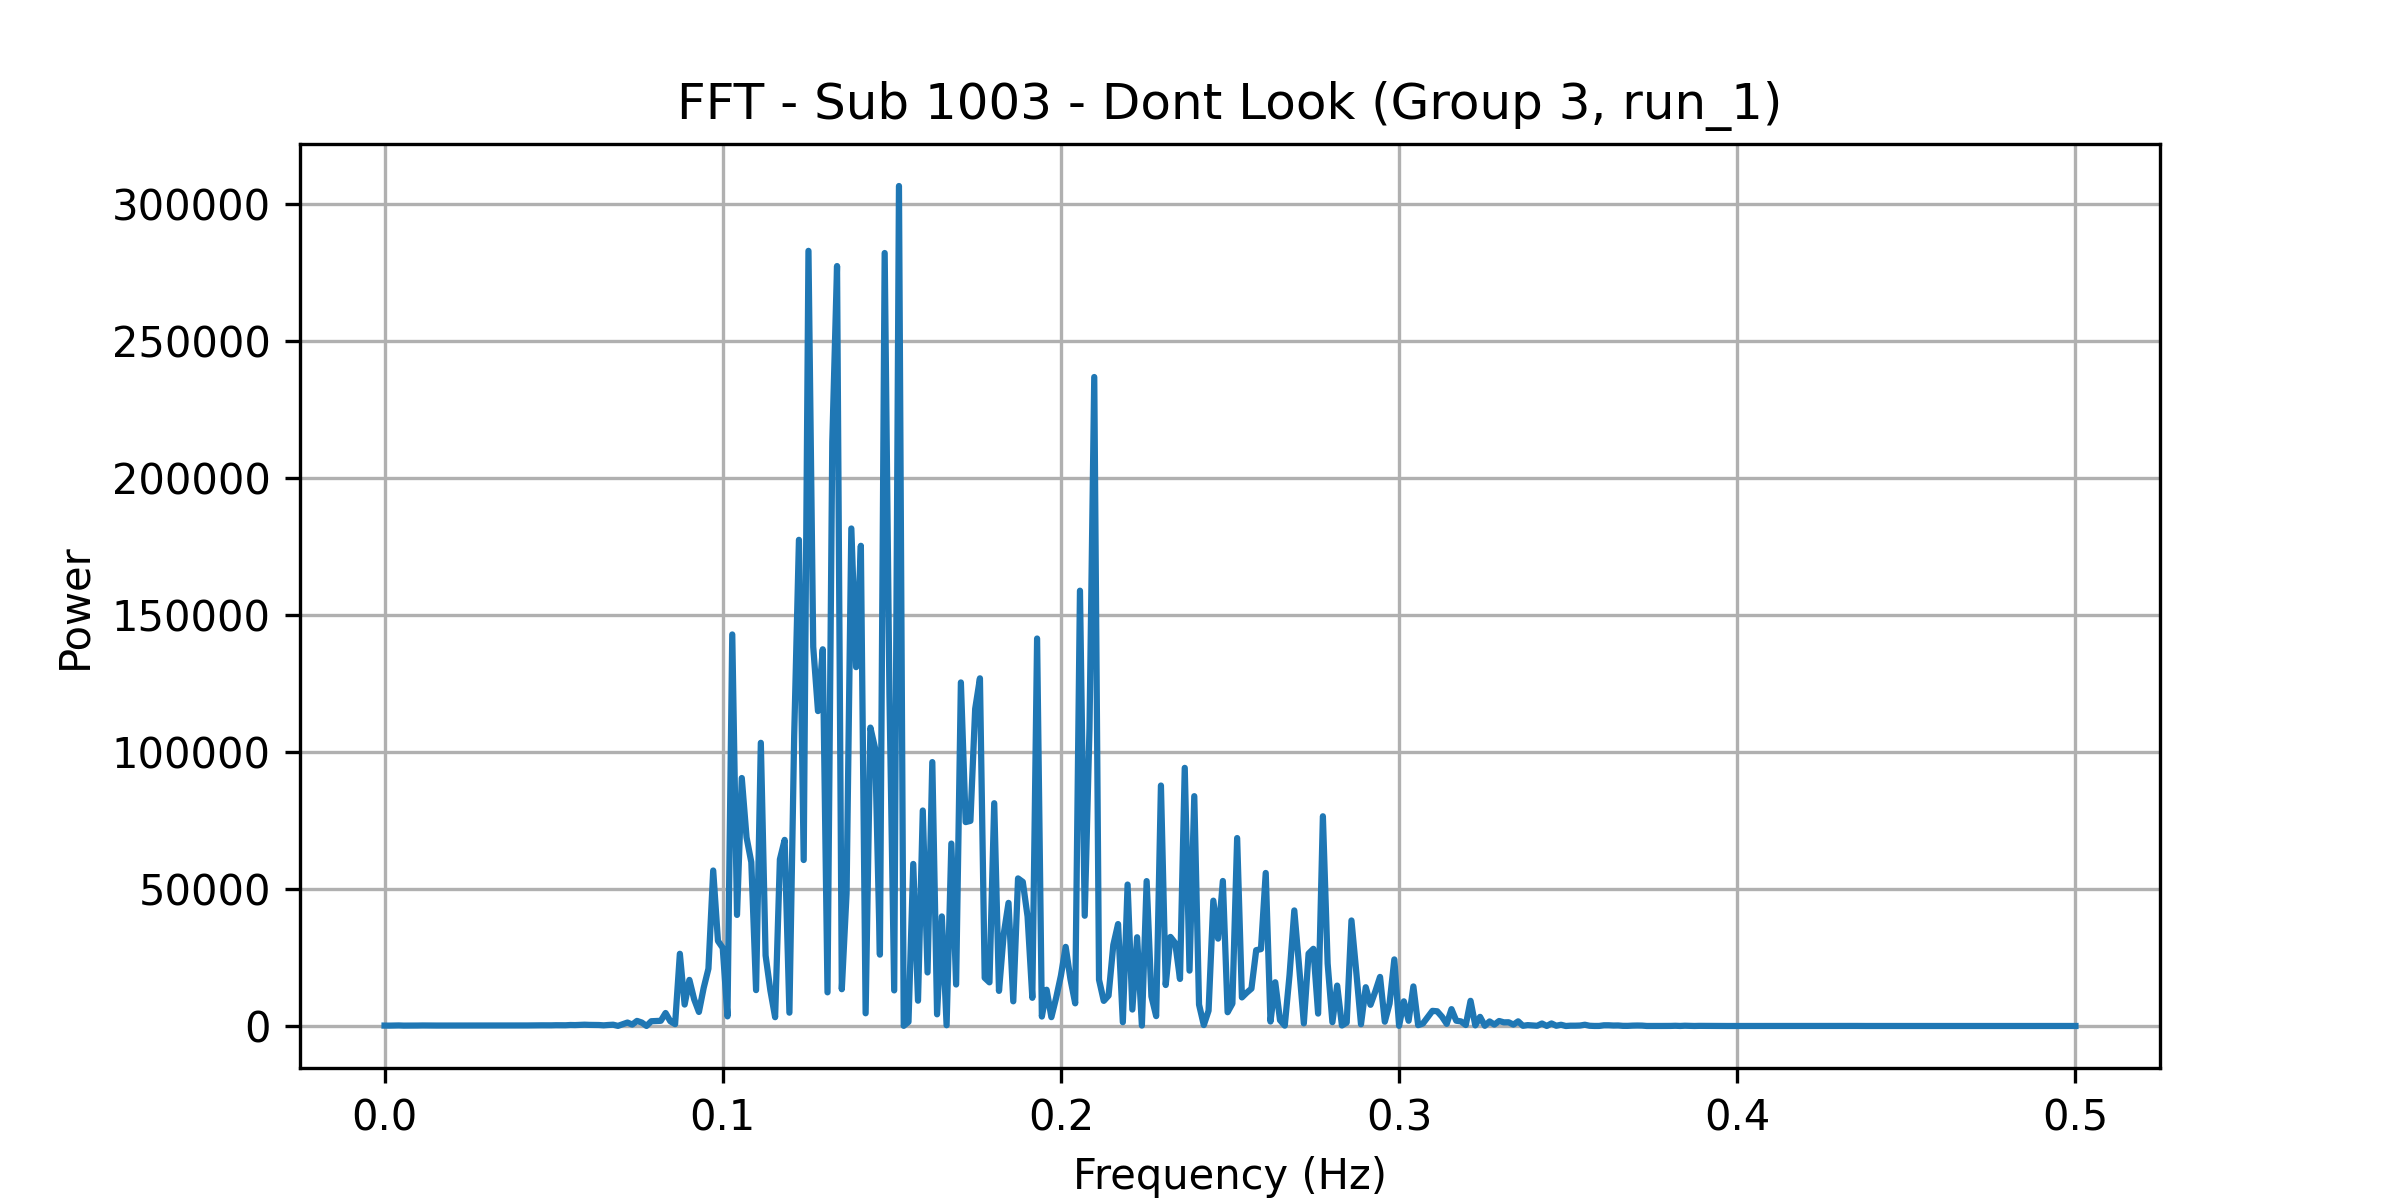

Values plotted in this chart, from the file beside it:
frequency, power
0.0, 154.7
0.001408, 135.9
0.002817, 162.2
0.004225, 204.9
0.005634, 140.4
0.007042, 140.1
0.008451, 174.8
0.009859, 166.5
0.01127, 193.3
0.01268, 176.1
0.01408, 171.6
0.01549, 163.7
0.0169, 168.8
0.01831, 172.2
0.01972, 176.5
0.02113, 175.1
0.02254, 179
0.02394, 168.6
0.02535, 169.8
0.02676, 192.5
0.02817, 183.3
0.02958, 181
0.03099, 179.6
0.03239, 176.4
0.0338, 197.6
0.03521, 182
0.03662, 162.3
0.03803, 199.8
0.03944, 171.6
0.04085, 198.3
0.04225, 197
0.04366, 215.8
0.04507, 221.1
0.04648, 246.3
0.04789, 225.8
0.0493, 238.6
0.0507, 282.6
0.05211, 261.2
0.05352, 264.6
0.05493, 359.9
0.05634, 328.5
0.05775, 385.8
0.05915, 474.9
0.06056, 405.6
0.06197, 395.5
0.06338, 358.9
0.06479, 240.1
0.0662, 374.5
0.06761, 468
0.06901, 45.82
0.07042, 640.1
0.07183, 1261
0.07324, 514.8
0.07465, 1860
0.07606, 1265
0.07746, 24.61
0.07887, 1740
0.08028, 1826
0.08169, 1896
0.0831, 4742
... 296 more rows
